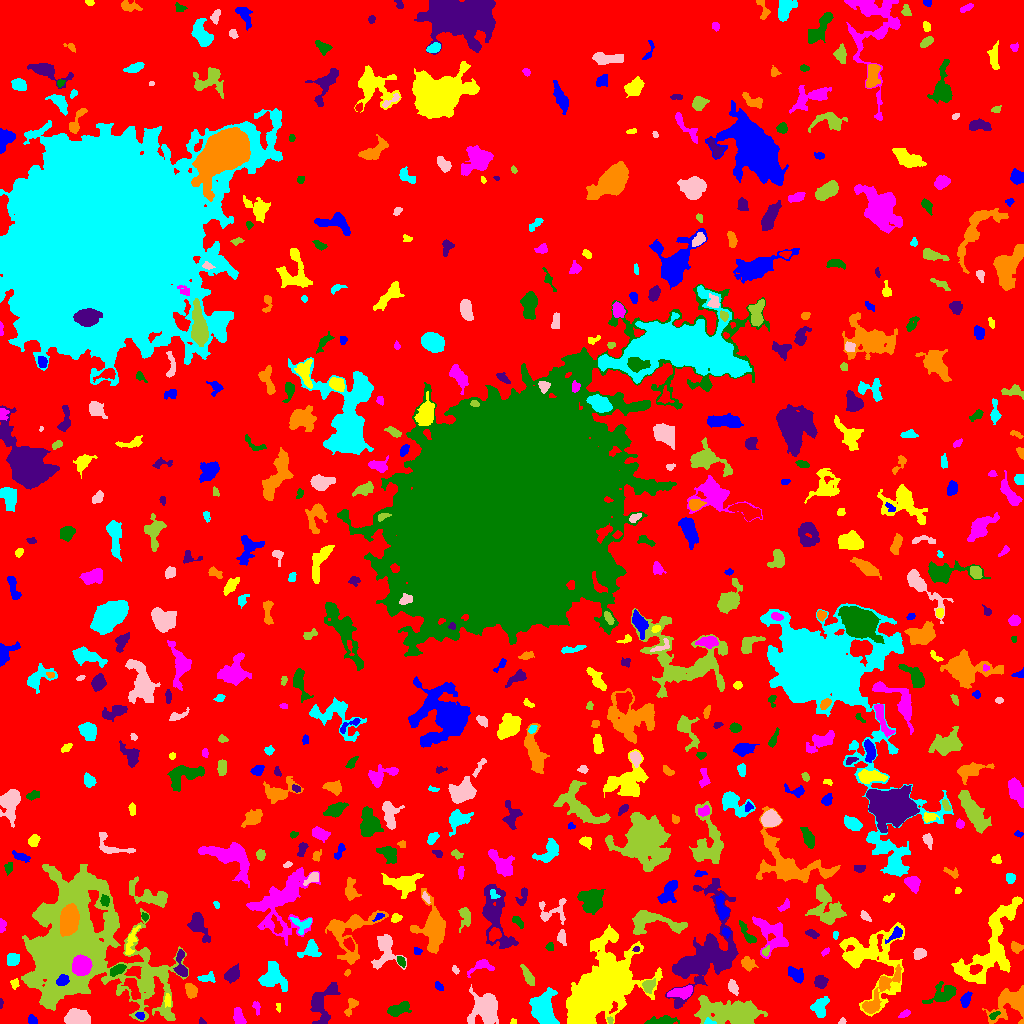

The table this chart was drawn from, first rows:
ID, X, Y, A, B, theta, total_flux, mu_max, mu_median, mu_mean, R_fwhm, R_e, R10, R90, x_start, x_end, y_start, y_end, area, greylevel
0, 529.3, 496.8, 301.8, 294.6, 0.7537, 2911000, 14.0, 4.0, 3.826, 189.9, 262.3, 104.4, 403.1, 0, 1023, 0, 1023, 760805, 3.826
1, 32.58, 3.806, 2.559, 1.748, -0.9872, 170.0, 5.0, 2.0, 2.099, 3.29, 2.646, 0.9772, 4.029, 28, 37, 0, 9, 81, 10.1
2, 513.4, 1.921, 1.397, 1.17, 0.3616, 38.0, 3.0, 1.0, 1.118, 1.954, 1.596, 0.5642, 2.585, 510, 516, 0, 5, 34, 11.12
3, 239.1, 6.597, 4.725, 2.27, -1.18, 578.0, 8.0, 3.0, 3.546, 5.046, 3.989, 1.493, 6.206, 233, 246, 0, 16, 163, 11.55
4, 662.7, 2.728, 8.356, 1.987, 0.0719, 511.0, 7.0, 2.0, 2.445, 3.909, 4.334, 1.596, 6.817, 644, 679, 0, 8, 209, 10.44
5, 201.6, 1.875, 1.86, 1.43, -0.7375, 80.0, 4.0, 2.0, 2.051, 2.764, 1.784, 0.5642, 3.038, 199, 206, 0, 6, 39, 9.051
6, 1011, 20.25, 10.57, 7.03, 0.5887, 2839, 12.0, 4.0, 4.237, 7.001, 7.999, 2.932, 12.83, 982, 1023, 0, 38, 670, 10.24
7, 708.8, 1.392, 2.422, 1.315, -0.1592, 143.0, 7.0, 2.0, 2.6, 2.326, 1.954, 0.7979, 3.29, 704, 716, 0, 6, 55, 14.6
8, 842.5, 2.242, 1.71, 1.559, 0.3612, 91.0, 4.0, 2.0, 2.167, 2.932, 1.954, 0.7979, 3.141, 838, 846, 0, 6, 42, 9.167
9, 610.2, 3.02, 1.446, 1.165, -1.365, 49.0, 3.0, 1.0, 1.225, 2.257, 1.693, 0.5642, 2.646, 607, 613, 0, 7, 40, 13.22
10, 13.64, 6.156, 6.223, 3.356, 1.074, 630.0, 7.0, 3.0, 3.043, 5.046, 4.334, 1.693, 6.864, 4, 23, 0, 20, 207, 10.04
11, 140.1, 7.768, 2.24, 1.758, -0.4074, 168.0, 5.0, 3.0, 2.71, 3.385, 2.523, 0.9772, 3.827, 135, 144, 4, 11, 62, 12.71
12, 278.3, 15.62, 2.246, 0.8491, -1.435, 63.0, 6.0, 1.0, 1.537, 1.382, 1.596, 0.5642, 2.706, 276, 280, 11, 20, 41, 9.537
13, 905.3, 9.964, 2.461, 1.272, 0.4516, 56.0, 2.0, 1.0, 0.7568, 3.568, 2.034, 0.7979, 3.29, 898, 910, 6, 14, 74, 8.757
14, 993.9, 8.157, 2.919, 1.448, 0.6305, 223.0, 7.0, 3.0, 3.431, 3.141, 2.585, 0.9772, 3.989, 989, 1000, 4, 12, 65, 13.43
15, 322.1, 20.9, 11.49, 5.886, 1.195, 1721, 9.0, 3.0, 3.247, 6.18, 7.092, 2.585, 11.27, 310, 340, 0, 41, 530, 10.25
16, 351.2, 18.1, 4.825, 2.253, 1.143, 337.0, 7.0, 2.0, 2.496, 3.192, 3.432, 1.262, 5.585, 344, 358, 7, 25, 135, 9.496
17, 819.6, 16.08, 4.734, 3.337, 1.295, 782.0, 8.0, 3.0, 3.067, 5.754, 4.72, 1.693, 7.464, 810, 829, 6, 27, 255, 12.07
18, 76.9, 6.22, 5.773, 3.572, -0.01792, 1356, 11.0, 3.0, 3.874, 4.951, 5.557, 2.034, 8.992, 64, 90, 0, 15, 350, 10.87
19, 728.5, 11.14, 17.21, 6.074, -0.1268, 4629, 10.0, 4.0, 3.642, 11.04, 11.17, 4.184, 17.3, 694, 767, 0, 28, 1271, 10.64
20, 785.7, 30.83, 15.77, 4.942, -0.4127, 1698, 9.0, 2.0, 2.913, 6.103, 6.817, 2.459, 11.49, 761, 833, 5, 45, 583, 9.913
21, 965.7, 24.17, 4.07, 2.077, 1.204, 362.0, 6.0, 3.0, 2.722, 4.618, 3.568, 1.382, 5.614, 960, 972, 16, 32, 133, 12.72
22, 167.4, 23.18, 3.072, 1.603, -1.538, 131.0, 3.0, 2.0, 1.658, 3.7, 2.821, 1.128, 4.334, 164, 170, 16, 30, 79, 11.66
23, 256.3, 15.86, 3.663, 1.763, -1.321, 220.0, 6.0, 3.0, 2.821, 3.949, 3.09, 1.128, 4.549, 252, 260, 8, 22, 78, 8.821
24, 398.3, 14.08, 5.964, 2.732, 0.4132, 1001, 9.0, 4.0, 4.171, 5.441, 4.687, 1.871, 7.506, 387, 411, 7, 22, 240, 15.17
25, 0.8571, 20.46, 2.438, 0.8869, 1.549, 84.0, 6.0, 2.0, 2.471, 2.111, 1.693, 0.5642, 2.764, 0, 3, 15, 25, 34, 9.471
26, 190.8, 32.65, 3.483, 2.579, -1.208, 535.0, 8.0, 3.0, 3.408, 4.687, 3.827, 1.493, 6.077, 185, 197, 25, 40, 157, 11.41
27, 544, 13.95, 8.717, 5.435, -1.427, 3832, 15.0, 6.0, 5.702, 7.356, 7.979, 2.985, 12.3, 529, 559, 0, 36, 672, 12.7
28, 485.6, 14.34, 7.272, 5.888, -1.315, 4803, 23.0, 5.0, 6.634, 6.531, 7.421, 2.764, 12.23, 467, 498, 0, 39, 724, 16.63
29, 648.6, 37.72, 3.448, 2.648, 0.7928, 502.0, 8.0, 3.0, 3.415, 4.652, 3.7, 1.382, 5.781, 642, 655, 30, 45, 147, 12.41
30, 362.3, 32.35, 2.979, 2.107, -0.7529, 133.0, 4.0, 1.0, 1.583, 3.613, 2.764, 0.9772, 4.406, 356, 367, 28, 37, 84, 9.583
31, 438.8, 37.04, 2.109, 1.404, -0.9773, 77.0, 4.0, 1.0, 1.132, 2.394, 2.034, 0.5642, 3.568, 435, 443, 33, 42, 68, 14.13
32, 597.3, 32.5, 16.71, 10.38, 0.8496, 55609, 106.0, 6.0, 14.07, 9.869, 11.08, 4.222, 26.58, 566, 662, 0, 99, 3952, 20.07
33, 681.6, 31.17, 6.144, 2.33, 0.1585, 1001, 10.0, 4.0, 4.154, 5.781, 4.687, 1.871, 7.247, 667, 692, 24, 38, 241, 13.15
34, 943.5, 29.28, 7.227, 3.92, 0.443, 1120, 10.0, 2.5, 3.111, 5.109, 5.499, 2.034, 9.062, 922, 956, 20, 42, 360, 12.11
35, 820.3, 41.94, 2.945, 2.77, -0.789, 637.0, 10.0, 4.0, 4.163, 4.72, 3.656, 1.382, 5.698, 814, 828, 35, 48, 153, 11.16
36, 880.7, 31.74, 16.63, 3.939, 0.9449, 1304, 7.0, 2.0, 2.46, 5.499, 7.203, 2.585, 11.18, 862, 901, 10, 59, 530, 12.46
37, 272.4, 47.11, 6.508, 5.758, -1.273, 1998, 11.0, 4.0, 4.137, 7.047, 6.555, 2.646, 10.48, 258, 287, 32, 62, 483, 11.14
38, 732.9, 36.03, 3.311, 1.961, -1.153, 330.0, 6.0, 3.0, 2.619, 4.583, 3.29, 1.262, 4.983, 728, 738, 28, 44, 126, 10.62
39, 528.3, 46.5, 4.889, 1.854, -1.087, 361.0, 6.0, 2.0, 2.162, 4.549, 3.656, 1.382, 5.971, 520, 534, 38, 59, 167, 10.16
40, 132.7, 35.07, 6.647, 2.679, -1.166, 471.0, 5.0, 2.0, 2.131, 5.109, 4.787, 1.871, 7.356, 121, 140, 24, 45, 221, 12.13
41, 62.59, 42.92, 2.872, 2.292, 0.438, 860.0, 16.0, 6.0, 6.88, 4.068, 3.29, 1.262, 5.171, 56, 69, 38, 49, 125, 47.88
42, 14.89, 39.89, 2.677, 1.953, 1.425, 148.0, 5.0, 2.0, 2.027, 2.646, 2.585, 0.7979, 4.26, 10, 19, 34, 45, 73, 10.03
43, 481.4, 57.04, 7.282, 3.411, 0.2938, 485.0, 6.0, 2.0, 2.513, 5.293, 4.442, 1.693, 6.817, 467, 494, 46, 64, 193, 12.51
44, 117.3, 53.5, 3.975, 2.041, 0.4757, 610.0, 10.0, 4.0, 4.236, 4.652, 3.613, 1.382, 5.585, 110, 126, 47, 59, 144, 14.24
45, 232.1, 49.18, 4.048, 2.837, 0.8639, 603.0, 7.0, 3.0, 2.985, 4.951, 4.297, 1.693, 6.747, 224, 239, 40, 60, 202, 10.99
46, 347.3, 50.75, 1.78, 1.24, 0.981, 84.0, 4.0, 2.0, 2.211, 2.877, 1.871, 0.7979, 2.985, 344, 350, 47, 54, 38, 10.21
47, 206.1, 45.68, 4.382, 2.117, 0.07194, 320.0, 6.0, 2.0, 2.54, 3.785, 3.29, 1.262, 5.441, 197, 215, 41, 52, 126, 10.54
48, 455.1, 53.34, 1.941, 1.059, -0.7589, 53.0, 3.0, 1.0, 1.039, 2.326, 1.784, 0.5642, 2.821, 452, 459, 49, 58, 51, 12.04
49, 70.53, 74.46, 29.73, 26.9, -1.344, 98032, 68.0, 6.0, 10.77, 12.24, 21.93, 7.269, 42.43, 21, 188, 2, 159, 9104, 16.77
50, 443.8, 24.7, 38.91, 15.07, 0.2705, 11454, 13.0, 4.0, 3.929, 8.019, 17.58, 6.077, 27.05, 375, 521, 0, 68, 2915, 9.929
51, 795.4, 49.23, 4.37, 2.957, -0.6218, 563.0, 6.0, 3.0, 2.843, 5.863, 4.334, 1.693, 6.794, 788, 803, 40, 57, 198, 9.843
52, 969.8, 48.43, 8.546, 2.269, -0.452, 418.0, 4.0, 2.0, 2.297, 6.77, 4.478, 1.784, 6.676, 956, 983, 42, 57, 182, 12.3
53, 81.42, 57.73, 4.32, 3.934, 1.43, 10692, 74.0, 27.0, 30.46, 6.383, 5.323, 2.185, 8.444, 72, 92, 48, 69, 351, 70.46
54, 400.8, 62.22, 2.697, 1.53, -1.03, 293.0, 10.0, 3.0, 3.709, 3.038, 2.585, 0.9772, 4.146, 397, 405, 56, 67, 79, 13.71
55, 181, 57.31, 7.578, 2.62, -1.478, 627.0, 8.0, 3.0, 2.889, 4.951, 4.334, 1.596, 6.817, 173, 187, 47, 74, 217, 11.89
56, 747.7, 59.71, 3.517, 2.724, -0.7444, 415.0, 5.0, 2.0, 2.627, 4.72, 3.785, 1.596, 6.05, 741, 758, 52, 67, 158, 10.63
57, 12.69, 63.85, 3.166, 2.998, 1.057, 987.0, 12.0, 6.0, 6.451, 5.202, 3.949, 1.596, 6.18, 7, 19, 58, 70, 153, 11.45
58, 385.3, 73.67, 9.494, 6.436, 1.528, 1247, 8.0, 2.0, 2.653, 5.585, 6.383, 2.257, 10.51, 371, 406, 54, 89, 470, 9.653
59, 143.6, 70.32, 1.756, 1.534, -0.5807, 73.0, 5.0, 1.0, 1.521, 1.596, 1.954, 0.5642, 3.241, 140, 147, 65, 73, 48, 11.52
... 558 more rows
